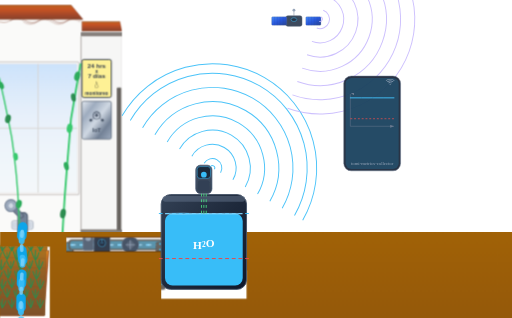
t = 0.00 s
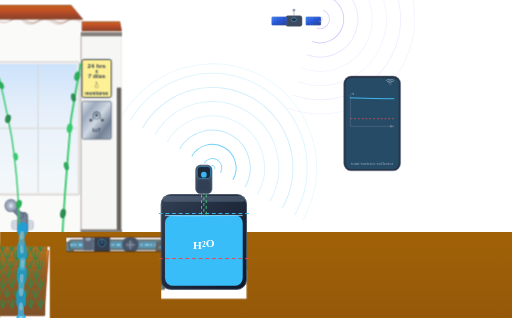
t = 1.67 s
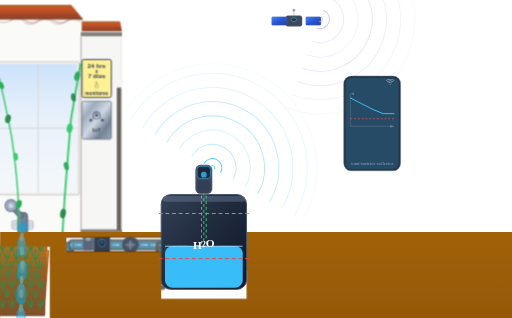
t = 3.33 s
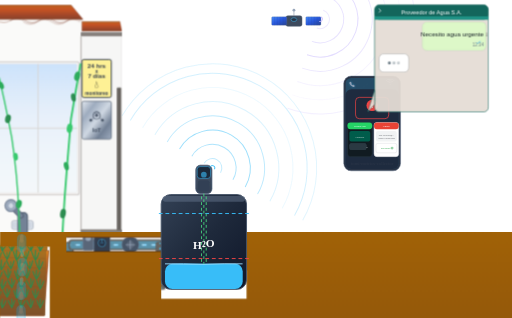
t = 5.00 s
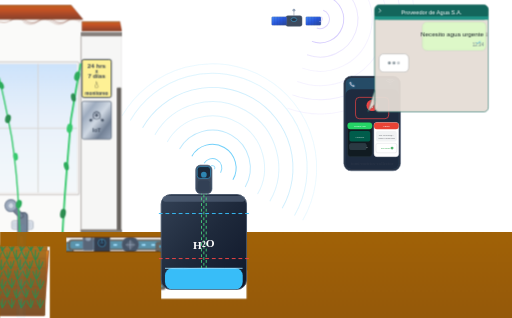
t = 6.67 s
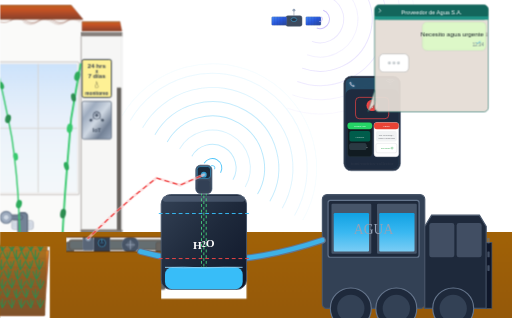
t = 8.33 s

The animated SVG that drew these frames (rendered in a browser with its animation timeline set to each time). Animation: 66 SMIL elements (animate=60,animateTransform=6), 8 CSS @keyframes rules; frames cover the first 8.33 s, repeats indefinitely.

<?xml version="1.0" encoding="UTF-8"?>
<svg xmlns="http://www.w3.org/2000/svg" xmlns:xlink="http://www.w3.org/1999/xlink" viewBox="-220 -110 1080 670" class="anim-zoom">
  <defs>
    <style type="text/css">
      @keyframes globoWhatsapp {
        0%, 20% { opacity: 0; }
        20%, 96% { opacity: 0.95; }
        96%, 100% { opacity: 0; }
      }
      .globo-whatsapp { animation: globoWhatsapp 24s steps(1, end) infinite; }
      @keyframes typingDots {
        0%, 20% { opacity: 0; }
        20%, 59% { opacity: 1; }
        59%, 100% { opacity: 0; }
      }
      .typing-dots { animation: typingDots 24s steps(1, end) infinite; }
      @keyframes dotPulse {
        0%, 33% { opacity: 0.4; }
        16%, 50% { opacity: 1; }
        66%, 100% { opacity: 0.4; }
      }
      .typing-dot1 { animation: dotPulse 1.2s ease-in-out infinite; }
      .typing-dot2 { animation: dotPulse 1.2s ease-in-out infinite 0.15s; }
      .typing-dot3 { animation: dotPulse 1.2s ease-in-out infinite 0.3s; }
      @keyframes replyWhatsapp {
        0%, 59% { opacity: 0; }
        59%, 96% { opacity: 1; }
        96%, 100% { opacity: 0; }
      }
      .reply-whatsapp { animation: replyWhatsapp 24s steps(1, end) infinite; }
      /* Cliente escribiendo: 1.5s = 6.25% del ciclo 24s → 59% a 65% */
      @keyframes clientTypingDots {
        0%, 59% { opacity: 0; }
        59%, 65% { opacity: 1; }
        65%, 100% { opacity: 0; }
      }
      .client-typing-dots { animation: clientTypingDots 24s steps(1, end) infinite; }
      @keyframes clientReplyWhatsapp {
        0%, 65% { opacity: 0; }
        65%, 96% { opacity: 1; }
        96%, 100% { opacity: 0; }
      }
      .client-reply-whatsapp { animation: clientReplyWhatsapp 24s steps(1, end) infinite; }
      @keyframes rayoSenal {
        0%, 82% { opacity: 0; }
        82%, 95% { opacity: 0.9; }
        95%, 100% { opacity: 0; }
      }
      .rayo-senal { animation: rayoSenal 24s steps(1) infinite; }
      @keyframes rayoSenalRojo {
        0%, 29% { opacity: 0; }
        29%, 50.5% { opacity: 0.9; }
        50.5%, 100% { opacity: 0; }
      }
      .rayo-senal-rojo { animation: rayoSenalRojo 24s steps(1) infinite; }
    </style>
    <linearGradient id="waterGrad" x1="0" y1="0" x2="0" y2="1" gradientUnits="objectBoundingBox">
      <stop offset="0%" style="stop-color:#0ea5e9"/>
      <stop offset="50%" style="stop-color:#38bdf8"/>
      <stop offset="100%" style="stop-color:#7dd3fc"/>
    </linearGradient>
    <linearGradient id="waterLow" x1="0%" y1="100%" x2="0%" y2="0%">
      <stop offset="0%" style="stop-color:#dc2626"/>
      <stop offset="100%" style="stop-color:#f87171"/>
    </linearGradient>
    <linearGradient id="tankGrad" x1="0%" y1="0%" x2="100%" y2="100%">
      <stop offset="0%" style="stop-color:#334155"/>
      <stop offset="50%" style="stop-color:#1e293b"/>
      <stop offset="100%" style="stop-color:#0f172a"/>
    </linearGradient>
    <linearGradient id="sensorGrad" x1="0%" y1="0%" x2="0%" y2="100%">
      <stop offset="0%" style="stop-color:#475569"/>
      <stop offset="100%" style="stop-color:#334155"/>
    </linearGradient>
    <linearGradient id="metalGrad" x1="0%" y1="0%" x2="100%" y2="100%">
      <stop offset="0%" style="stop-color:#e2e8f0"/>
      <stop offset="25%" style="stop-color:#94a3b8"/>
      <stop offset="50%" style="stop-color:#cbd5e1"/>
      <stop offset="75%" style="stop-color:#64748b"/>
      <stop offset="100%" style="stop-color:#94a3b8"/>
    </linearGradient>
    <filter id="glow">
      <feGaussianBlur stdDeviation="2" result="blur"/>
      <feMerge>
        <feMergeNode in="blur"/>
        <feMergeNode in="SourceGraphic"/>
      </feMerge>
    </filter>
    <linearGradient id="solarPanel" x1="0%" y1="0%" x2="100%" y2="100%">
      <stop offset="0%" style="stop-color:#3b82f6"/>
      <stop offset="50%" style="stop-color:#1d4ed8"/>
      <stop offset="100%" style="stop-color:#1e3a8a"/>
    </linearGradient>
    <clipPath id="waterClip">
      <rect x="128" y="300" width="164" height="200" rx="16"/>
    </clipPath>
    <filter id="sensorGlow">
      <feGaussianBlur stdDeviation="1" result="blur"/>
      <feMerge>
        <feMergeNode in="blur"/>
        <feMergeNode in="SourceGraphic"/>
      </feMerge>
    </filter>
    <filter id="callGlow" x="-80%" y="-80%" width="260%" height="260%">
      <feGaussianBlur in="SourceGraphic" stdDeviation="3" result="blur"/>
      <feFlood flood-color="#38bdf8" flood-opacity="0.5" result="color"/>
      <feComposite in="color" in2="blur" operator="in" result="glow"/>
      <feMerge>
        <feMergeNode in="glow"/>
        <feMergeNode in="SourceGraphic"/>
      </feMerge>
    </filter>
    <marker id="arrowX" markerWidth="8" markerHeight="6" refX="8" refY="3" orient="auto">
      <polygon points="0 0, 8 3, 0 6" fill="#64748b"/>
    </marker>
    <marker id="arrowY" markerWidth="6" markerHeight="8" refX="3" refY="0" orient="auto">
      <polygon points="0 8, 6 0, 6 8" fill="#64748b"/>
    </marker>
    <symbol id="whatsappIcon" viewBox="0 0 24 24">
      <path fill="#25D366" d="M17.472 14.382c-.297-.149-1.758-.867-2.03-.967-.273-.099-.471-.148-.67.15-.197.297-.767.966-.94 1.164-.173.199-.347.223-.644.075-.297-.15-1.255-.463-2.39-1.475-.883-.788-1.48-1.761-1.653-2.059-.173-.297-.018-.458.13-.606.134-.133.298-.347.446-.52.149-.174.198-.298.298-.497.099-.198.05-.371-.025-.52-.075-.149-.669-1.612-.916-2.207-.242-.579-.487-.5-.669-.51-.173-.008-.371-.01-.57-.01-.198 0-.52.074-.792.372-.272.297-1.04 1.016-1.04 2.479 0 1.462 1.065 2.875 1.213 3.074.149.198 2.096 3.2 5.077 4.487.709.306 1.262.489 1.694.625.712.227 1.36.195 1.871.118.571-.085 1.758-.719 2.006-1.413.248-.694.248-1.289.173-1.413-.074-.124-.272-.198-.57-.347m-5.421 7.403h-.004a9.87 9.87 0 01-5.031-1.378l-.361-.214-3.741.982.998-3.648-.235-.374a9.86 9.86 0 01-1.51-5.26c.001-5.45 4.436-9.884 9.888-9.884 2.64 0 5.122 1.03 6.988 2.898a9.825 9.825 0 012.893 6.994c-.003 5.45-4.437 9.884-9.885 9.884m8.413-18.297A11.815 11.815 0 0012.05 0C5.495 0 .16 5.335.157 11.892c0 2.096.547 4.142 1.588 5.945L.057 24l6.305-1.654a11.882 11.882 0 005.683 1.448h.005c6.554 0 11.89-5.335 11.893-11.893a11.821 11.821 0 00-3.48-8.413z"/>
    </symbol>
    <clipPath id="pipeClip">
      <rect x="-72" y="397" width="192" height="16" rx="4"/>
    </clipPath>
    <!-- Hojas de brote de maíz (estrechas, lanceoladas - gramínea) -->
    <path id="maizHoja1" d="M0 0 Q1 -8 0 -16" fill="none" stroke="#15803d" stroke-width="2" stroke-linecap="round"/>
    <path id="maizHoja2" d="M0 0 Q-1.5 -6 0 -14" fill="none" stroke="#15803d" stroke-width="1.8" stroke-linecap="round"/>
    <path id="maizHoja3" d="M0 0 Q1.2 -7 0 -15" fill="none" stroke="#15803d" stroke-width="1.8" stroke-linecap="round"/>
    <linearGradient id="windowGlass" x1="0%" y1="0%" x2="0%" y2="100%" gradientUnits="objectBoundingBox">
      <stop offset="0%" style="stop-color:#93c5fd;stop-opacity:0.5"/>
      <stop offset="40%" style="stop-color:#bfdbfe;stop-opacity:0.35"/>
      <stop offset="100%" style="stop-color:#e0f2fe;stop-opacity:0.25"/>
    </linearGradient>
    <linearGradient id="earthGrad" x1="0%" y1="0%" x2="0%" y2="100%" gradientUnits="objectBoundingBox">
      <stop offset="0%" style="stop-color:#a16207"/>
      <stop offset="50%" style="stop-color:#854d0e"/>
      <stop offset="100%" style="stop-color:#713f12"/>
    </linearGradient>
    <!-- Tejas terracota - gradiente y patron -->
    <linearGradient id="tileGrad" x1="0%" y1="0%" x2="0%" y2="100%">
      <stop offset="0%" style="stop-color:#b45309"/>
      <stop offset="30%" style="stop-color:#c2410c"/>
      <stop offset="70%" style="stop-color:#9a3412"/>
      <stop offset="100%" style="stop-color:#7c2d12"/>
    </linearGradient>
    <linearGradient id="planterGrad" x1="0%" y1="0%" x2="0%" y2="100%">
      <stop offset="0%" style="stop-color:#d97706"/>
      <stop offset="20%" style="stop-color:#b45309"/>
      <stop offset="50%" style="stop-color:#92400e"/>
      <stop offset="100%" style="stop-color:#78350f"/>
    </linearGradient>
    <linearGradient id="soilGrad" x1="0%" y1="0%" x2="0%" y2="100%">
      <stop offset="0%" style="stop-color:#a16207"/>
      <stop offset="40%" style="stop-color:#854d0e"/>
      <stop offset="100%" style="stop-color:#713f12"/>
    </linearGradient>
  </defs>
  <!-- Casa con tuberia, medidor y bomba hacia el estanque -->
  <g opacity="0.9">
    <!-- Casa: parte derecha vista, volteada para mostrar lateral izquierdo -->
    <g transform="translate(80, 0) translate(-217.5, 0) scale(-1, 1) translate(217.5, 0)">
      <!-- Pared mediterranea (estuco blanco) -->
      <rect x="-310" y="-70" width="185" height="520" rx="2" fill="#fafaf9" stroke="#e7e5e4" stroke-width="1"/>
      <!-- Techo (tejas terracota - gradiente y lineas de tejas) -->
      <path d="M -310 -70 L -285 -100 L -125 -100 L -125 -70 Z" fill="url(#tileGrad)" stroke="#7c2d12" stroke-width="1"/>
      <path d="M -308 -68 Q -293 -78 -278 -68 Q -263 -58 -248 -68 Q -233 -78 -218 -68 Q -203 -58 -188 -68 Q -173 -78 -158 -68 Q -143 -58 -128 -68" fill="none" stroke="#7c2d12" stroke-width="1.2" opacity="0.6"/>
      <path d="M -306 -66 Q -291 -76 -276 -66 Q -261 -56 -246 -66 Q -231 -76 -216 -66 Q -201 -56 -186 -66 Q -171 -76 -156 -66" fill="none" stroke="#5c1d0c" stroke-width="1" opacity="0.5"/>
      <path d="M -304 -64 Q -289 -74 -274 -64 Q -259 -54 -244 -64 Q -229 -74 -214 -64 Q -199 -54 -184 -64" fill="none" stroke="#7c2d12" stroke-width="1" opacity="0.4"/>
      <!-- Porche vista lateral (mas ancho, hasta nivel tierra y=380) -->
      <path d="M -392 -45 L -388 -65 L -308 -65 L -308 -45 Z" fill="url(#tileGrad)" stroke="#7c2d12" stroke-width="0.8"/>
      <rect x="-392" y="-42" width="86" height="8" fill="#78716c" stroke="#57534e"/>
      <rect x="-392" y="-34" width="86" height="414" fill="#f5f5f4" stroke="#d6d3d1" stroke-width="0.8"/>
      <line x1="-306" y1="-34" x2="-306" y2="380" stroke="#a8a29e" stroke-width="2"/>
      <rect x="-390" y="75" width="8" height="301" fill="#57534e" stroke="#44403c"/>
      <rect x="-392" y="374" width="86" height="6" rx="1" fill="#78716c" stroke="#57534e"/>
      <!-- Ventana mediterranea (marco blanco, subida, aspecto real) -->
      <rect x="-302" y="20" width="177" height="280" rx="4" fill="#fafaf9" stroke="#d6d3d1" stroke-width="3"/>
      <rect x="-298" y="24" width="169" height="272" rx="2" fill="url(#windowGlass)" stroke="#e7e5e4" stroke-width="1"/>
      <line x1="-215.5" y1="24" x2="-215.5" y2="296" stroke="#d6d3d1" stroke-width="2"/>
      <line x1="-298" y1="160" x2="-129" y2="160" stroke="#d6d3d1" stroke-width="2"/>
      <rect x="-302" y="20" width="177" height="280" rx="4" fill="none" stroke="#a8a29e" stroke-width="0.5" opacity="0.5"/>
      <!-- Lavamanos (interior, visible por ventana) -->
      <rect x="-205" y="355" width="45" height="18" rx="4" fill="#e2e8f0" stroke="#64748b"/>
      <rect x="-203" y="358" width="41" height="12" rx="2" fill="#94a3b8" fill-opacity="0.3"/>
      <!-- Llave de agua (grande, con manija visible) -->
      <g transform="translate(-183, 338) scale(2.5)">
        <!-- Cuerpo del grifo -->
        <rect x="-4" y="0" width="8" height="24" rx="3" fill="#64748b" stroke="#475569" stroke-width="1"/>
        <rect x="-3" y="18" width="6" height="12" rx="2" fill="#94a3b8"/>
        <!-- Pico/boquilla -->
        <rect x="-2.5" y="28" width="5" height="6" rx="1" fill="#94a3b8" stroke="#64748b"/>
        <!-- Manija para abrir/cerrar (gira visiblemente al cerrar cuando baja nivel) -->
        <g transform="translate(8, 4)">
          <animateTransform attributeName="transform" type="rotate" values="-45 0 4;-45 0 4;0 0 4;0 0 4;-45 0 4;-45 0 4" keyTimes="0;0.28;0.30;0.88;0.93;1" dur="24s" repeatCount="indefinite"/>
          <!-- Brazo de la manija -->
          <rect x="0" y="2" width="14" height="4" rx="2" fill="#64748b" stroke="#475569" stroke-width="0.8"/>
          <!-- Volante/rueda de la manija -->
          <circle cx="14" cy="4" r="5" fill="#94a3b8" stroke="#64748b" stroke-width="1"/>
          <circle cx="14" cy="4" r="2" fill="#cbd5e1"/>
        </g>
      </g>
      <!-- Enredaderas en la pared (llegan hasta las plantas de la jardinera) -->
      <path d="M -305 25 Q -295 80 -285 140 Q -278 220 -272 300 Q -268 360 -265 418 Q -263 435 -260 448" fill="none" stroke="#22c55e" stroke-width="4" stroke-linecap="round"/>
      <ellipse cx="-298" cy="50" rx="6" ry="10" fill="#16a34a" transform="rotate(-15 -298 50)"/>
      <ellipse cx="-290" cy="95" rx="5" ry="9" fill="#15803d" transform="rotate(10 -290 95)"/>
      <ellipse cx="-282" cy="160" rx="6" ry="10" fill="#22c55e" transform="rotate(-8 -282 160)"/>
      <ellipse cx="-275" cy="240" rx="5" ry="9" fill="#16a34a" transform="rotate(15 -275 240)"/>
      <ellipse cx="-268" cy="340" rx="6" ry="10" fill="#15803d" transform="rotate(-10 -268 340)"/>
      <ellipse cx="-262" cy="415" rx="6" ry="10" fill="#22c55e" transform="rotate(-5 -262 415)"/>
      <ellipse cx="-258" cy="438" rx="5" ry="8" fill="#16a34a" transform="rotate(12 -258 438)"/>
      <path d="M -128 30 Q -145 100 -160 180 Q -172 260 -175 340 Q -177 380 -178 418 Q -179 435 -180 448" fill="none" stroke="#22c55e" stroke-width="3" stroke-linecap="round"/>
      <ellipse cx="-138" cy="70" rx="5" ry="8" fill="#16a34a" transform="rotate(20 -138 70)"/>
      <ellipse cx="-152" cy="140" rx="6" ry="9" fill="#15803d" transform="rotate(-12 -152 140)"/>
      <ellipse cx="-168" cy="220" rx="5" ry="8" fill="#22c55e" transform="rotate(8 -168 220)"/>
      <ellipse cx="-175" cy="320" rx="6" ry="9" fill="#16a34a" transform="rotate(-15 -175 320)"/>
      <ellipse cx="-178" cy="415" rx="5" ry="8" fill="#15803d" transform="rotate(8 -178 415)"/>
      <ellipse cx="-182" cy="438" rx="6" ry="9" fill="#22c55e" transform="rotate(-10 -182 438)"/>
      <!-- Huerto: plantación de maíz con tierra arada y brotes -->
      <!-- Marco/cantero (borde de madera o terracota) -->
      <path d="M-238 418 L-118 418 L-128 555 L-228 555 Z" fill="url(#planterGrad)" stroke="#92400e" stroke-width="1.5"/>
      <rect x="-235" y="408" width="120" height="10" rx="2" fill="#a16207" stroke="#713f12" stroke-width="0.5"/>
      <!-- Tierra arada: surcos paralelos (furrows) -->
      <path d="M-232 418 L-120 418 L-122 555 L-230 555 Z" fill="url(#soilGrad)" stroke="#713f12" stroke-width="0.5"/>
      <!-- Surcos/crestas de la tierra arada (líneas horizontales que simulan el arado) -->
      <line x1="-230" y1="435" x2="-122" y2="432" stroke="#854d0e" stroke-width="1.5" opacity="0.7"/>
      <line x1="-230" y1="455" x2="-122" y2="452" stroke="#713f12" stroke-width="1" opacity="0.5"/>
      <line x1="-230" y1="475" x2="-122" y2="472" stroke="#854d0e" stroke-width="1.5" opacity="0.7"/>
      <line x1="-230" y1="495" x2="-122" y2="492" stroke="#713f12" stroke-width="1" opacity="0.5"/>
      <line x1="-230" y1="515" x2="-122" y2="512" stroke="#854d0e" stroke-width="1.5" opacity="0.7"/>
      <line x1="-230" y1="535" x2="-122" y2="532" stroke="#713f12" stroke-width="1" opacity="0.5"/>
      <!-- Brotes de maíz (hojas estrechas tipo gramínea, etapa V1-V2) -->
      <!-- Fila 1 -->
      <g stroke="#166534" transform="translate(-220, 418)"><use xlink:href="#maizHoja1" transform="scale(1.4)"/><use xlink:href="#maizHoja2" transform="rotate(-25) scale(1.4)"/><use xlink:href="#maizHoja3" transform="rotate(25) scale(1.4)"/></g>
      <g stroke="#15803d" transform="translate(-200, 418)"><use xlink:href="#maizHoja1" transform="scale(-1.4,1.4)"/><use xlink:href="#maizHoja2" transform="rotate(-20) scale(1.4)"/><use xlink:href="#maizHoja3" transform="rotate(30) scale(1.4)"/></g>
      <g stroke="#16a34a" transform="translate(-180, 418)"><use xlink:href="#maizHoja1" transform="scale(1.4)"/><use xlink:href="#maizHoja2" transform="rotate(-30) scale(1.4)"/><use xlink:href="#maizHoja3" transform="rotate(20) scale(1.4)"/></g>
      <g stroke="#166534" transform="translate(-160, 418)"><use xlink:href="#maizHoja1" transform="scale(-1.4,1.4)"/><use xlink:href="#maizHoja2" transform="rotate(-22) scale(1.4)"/><use xlink:href="#maizHoja3" transform="rotate(28) scale(1.4)"/></g>
      <g stroke="#15803d" transform="translate(-140, 418)"><use xlink:href="#maizHoja1" transform="scale(1.4)"/><use xlink:href="#maizHoja2" transform="rotate(-28) scale(1.4)"/><use xlink:href="#maizHoja3" transform="rotate(22) scale(1.4)"/></g>
      <!-- Fila 2 -->
      <g stroke="#15803d" transform="translate(-210, 438)"><use xlink:href="#maizHoja1" transform="scale(1.26)"/><use xlink:href="#maizHoja2" transform="rotate(-25) scale(1.26)"/><use xlink:href="#maizHoja3" transform="rotate(25) scale(1.26)"/></g>
      <g stroke="#16a34a" transform="translate(-190, 436)"><use xlink:href="#maizHoja1" transform="scale(-0.9,0.9)"/><use xlink:href="#maizHoja2" transform="rotate(-20) scale(1.26)"/><use xlink:href="#maizHoja3" transform="rotate(30) scale(1.26)"/></g>
      <g stroke="#166534" transform="translate(-170, 438)"><use xlink:href="#maizHoja1" transform="scale(1.26)"/><use xlink:href="#maizHoja2" transform="rotate(-30) scale(1.26)"/><use xlink:href="#maizHoja3" transform="rotate(20) scale(1.26)"/></g>
      <g stroke="#15803d" transform="translate(-150, 436)"><use xlink:href="#maizHoja1" transform="scale(-0.9,0.9)"/><use xlink:href="#maizHoja2" transform="rotate(-22) scale(1.26)"/><use xlink:href="#maizHoja3" transform="rotate(28) scale(1.26)"/></g>
      <g stroke="#16a34a" transform="translate(-130, 438)"><use xlink:href="#maizHoja1" transform="scale(1.26)"/><use xlink:href="#maizHoja2" transform="rotate(-28) scale(1.26)"/><use xlink:href="#maizHoja3" transform="rotate(22) scale(1.26)"/></g>
      <!-- Fila 3 -->
      <g stroke="#16a34a" transform="translate(-218, 458)"><use xlink:href="#maizHoja1" transform="scale(1.26)"/><use xlink:href="#maizHoja2" transform="rotate(-25) scale(1.26)"/><use xlink:href="#maizHoja3" transform="rotate(25) scale(1.26)"/></g>
      <g stroke="#166534" transform="translate(-198, 456)"><use xlink:href="#maizHoja1" transform="scale(-0.9,0.9)"/><use xlink:href="#maizHoja2" transform="rotate(-20) scale(1.26)"/><use xlink:href="#maizHoja3" transform="rotate(30) scale(1.26)"/></g>
      <g stroke="#15803d" transform="translate(-178, 458)"><use xlink:href="#maizHoja1" transform="scale(1.26)"/><use xlink:href="#maizHoja2" transform="rotate(-30) scale(1.26)"/><use xlink:href="#maizHoja3" transform="rotate(20) scale(1.26)"/></g>
      <g stroke="#16a34a" transform="translate(-158, 456)"><use xlink:href="#maizHoja1" transform="scale(-0.9,0.9)"/><use xlink:href="#maizHoja2" transform="rotate(-22) scale(1.26)"/><use xlink:href="#maizHoja3" transform="rotate(28) scale(1.26)"/></g>
      <g stroke="#166534" transform="translate(-138, 458)"><use xlink:href="#maizHoja1" transform="scale(1.26)"/><use xlink:href="#maizHoja2" transform="rotate(-28) scale(1.26)"/><use xlink:href="#maizHoja3" transform="rotate(22) scale(1.26)"/></g>
      <!-- Fila 4 -->
      <g stroke="#166534" transform="translate(-212, 478)"><use xlink:href="#maizHoja1" transform="scale(1.19)"/><use xlink:href="#maizHoja2" transform="rotate(-25) scale(1.19)"/><use xlink:href="#maizHoja3" transform="rotate(25) scale(1.19)"/></g>
      <g stroke="#15803d" transform="translate(-192, 476)"><use xlink:href="#maizHoja1" transform="scale(-1.19,1.19)"/><use xlink:href="#maizHoja2" transform="rotate(-20) scale(1.19)"/><use xlink:href="#maizHoja3" transform="rotate(30) scale(1.19)"/></g>
      <g stroke="#16a34a" transform="translate(-172, 478)"><use xlink:href="#maizHoja1" transform="scale(1.19)"/><use xlink:href="#maizHoja2" transform="rotate(-30) scale(1.19)"/><use xlink:href="#maizHoja3" transform="rotate(20) scale(1.19)"/></g>
      <g stroke="#166534" transform="translate(-152, 476)"><use xlink:href="#maizHoja1" transform="scale(-1.19,1.19)"/><use xlink:href="#maizHoja2" transform="rotate(-22) scale(1.19)"/><use xlink:href="#maizHoja3" transform="rotate(28) scale(1.19)"/></g>
      <g stroke="#15803d" transform="translate(-132, 478)"><use xlink:href="#maizHoja1" transform="scale(1.19)"/><use xlink:href="#maizHoja2" transform="rotate(-28) scale(1.19)"/><use xlink:href="#maizHoja3" transform="rotate(22) scale(1.19)"/></g>
      <!-- Fila 5 -->
      <g stroke="#15803d" transform="translate(-220, 498)"><use xlink:href="#maizHoja1" transform="scale(1.19)"/><use xlink:href="#maizHoja2" transform="rotate(-25) scale(1.19)"/><use xlink:href="#maizHoja3" transform="rotate(25) scale(1.19)"/></g>
      <g stroke="#16a34a" transform="translate(-200, 496)"><use xlink:href="#maizHoja1" transform="scale(-1.19,1.19)"/><use xlink:href="#maizHoja2" transform="rotate(-20) scale(1.19)"/><use xlink:href="#maizHoja3" transform="rotate(30) scale(1.19)"/></g>
      <g stroke="#166534" transform="translate(-180, 498)"><use xlink:href="#maizHoja1" transform="scale(1.19)"/><use xlink:href="#maizHoja2" transform="rotate(-30) scale(1.19)"/><use xlink:href="#maizHoja3" transform="rotate(20) scale(1.19)"/></g>
      <g stroke="#15803d" transform="translate(-160, 496)"><use xlink:href="#maizHoja1" transform="scale(-1.19,1.19)"/><use xlink:href="#maizHoja2" transform="rotate(-22) scale(1.19)"/><use xlink:href="#maizHoja3" transform="rotate(28) scale(1.19)"/></g>
      <g stroke="#16a34a" transform="translate(-140, 498)"><use xlink:href="#maizHoja1" transform="scale(1.19)"/><use xlink:href="#maizHoja2" transform="rotate(-28) scale(1.19)"/><use xlink:href="#maizHoja3" transform="rotate(22) scale(1.19)"/></g>
      <!-- Fila 6 -->
      <g stroke="#16a34a" transform="translate(-210, 518)"><use xlink:href="#maizHoja1" transform="scale(1.12)"/><use xlink:href="#maizHoja2" transform="rotate(-25) scale(1.12)"/><use xlink:href="#maizHoja3" transform="rotate(25) scale(1.12)"/></g>
      <g stroke="#166534" transform="translate(-190, 516)"><use xlink:href="#maizHoja1" transform="scale(-1.12,1.12)"/><use xlink:href="#maizHoja2" transform="rotate(-20) scale(1.12)"/><use xlink:href="#maizHoja3" transform="rotate(30) scale(1.12)"/></g>
      <g stroke="#15803d" transform="translate(-170, 518)"><use xlink:href="#maizHoja1" transform="scale(1.12)"/><use xlink:href="#maizHoja2" transform="rotate(-30) scale(1.12)"/><use xlink:href="#maizHoja3" transform="rotate(20) scale(1.12)"/></g>
      <g stroke="#16a34a" transform="translate(-150, 516)"><use xlink:href="#maizHoja1" transform="scale(-1.12,1.12)"/><use xlink:href="#maizHoja2" transform="rotate(-22) scale(1.12)"/><use xlink:href="#maizHoja3" transform="rotate(28) scale(1.12)"/></g>
      <g stroke="#166534" transform="translate(-130, 518)"><use xlink:href="#maizHoja1" transform="scale(1.12)"/><use xlink:href="#maizHoja2" transform="rotate(-28) scale(1.12)"/><use xlink:href="#maizHoja3" transform="rotate(22) scale(1.12)"/></g>
      <!-- Fila 7 (primera línea desde abajo) -->
      <g stroke="#16a34a" transform="translate(-220, 538)"><use xlink:href="#maizHoja1" transform="scale(1.12)"/><use xlink:href="#maizHoja2" transform="rotate(-25) scale(1.12)"/><use xlink:href="#maizHoja3" transform="rotate(25) scale(1.12)"/></g>
      <g stroke="#166534" transform="translate(-200, 538)"><use xlink:href="#maizHoja1" transform="scale(-1.12,1.12)"/><use xlink:href="#maizHoja2" transform="rotate(-20) scale(1.12)"/><use xlink:href="#maizHoja3" transform="rotate(30) scale(1.12)"/></g>
      <g stroke="#15803d" transform="translate(-180, 538)"><use xlink:href="#maizHoja1" transform="scale(1.12)"/><use xlink:href="#maizHoja2" transform="rotate(-30) scale(1.12)"/><use xlink:href="#maizHoja3" transform="rotate(20) scale(1.12)"/></g>
      <g stroke="#16a34a" transform="translate(-160, 538)"><use xlink:href="#maizHoja1" transform="scale(-1.12,1.12)"/><use xlink:href="#maizHoja2" transform="rotate(-22) scale(1.12)"/><use xlink:href="#maizHoja3" transform="rotate(28) scale(1.12)"/></g>
      <g stroke="#166534" transform="translate(-140, 538)"><use xlink:href="#maizHoja1" transform="scale(1.12)"/><use xlink:href="#maizHoja2" transform="rotate(-28) scale(1.12)"/><use xlink:href="#maizHoja3" transform="rotate(22) scale(1.12)"/></g>
      <!-- Letrero seguridad (estilo Prosegur/vigilancia) - scale(-1,1) corrige espejo de la casa -->
      <g transform="translate(-308, 15) scale(-1, 1)" font-family="sans-serif">
        <!-- Placa rectangular estilo alarma -->
        <rect x="0" y="0" width="62" height="80" rx="4" fill="#fef08a" stroke="#1e293b" stroke-width="2"/>
        <!-- Texto 24 hrs x 7 dias (3 líneas) - sobre la gota -->
        <text x="31" y="18" text-anchor="middle" fill="#1e293b" font-weight="900" font-size="13">24 hrs</text>
        <text x="31" y="29" text-anchor="middle" fill="#1e293b" font-weight="800" font-size="11">x</text>
        <text x="31" y="40" text-anchor="middle" fill="#1e293b" font-weight="900" font-size="13">7 días</text>
        <!-- Emoji gota de agua al centro -->
        <text x="31" y="60" text-anchor="middle" font-size="22">&#x1F4A7;</text>
        <text x="31" y="74" text-anchor="middle" fill="#1e293b" font-weight="700" font-size="10">monitoreo</text>
        <!-- Segunda placa: metalizada con logo IoT (mismo porte que la amarilla: 62x80) -->
        <rect x="0" y="88" width="62" height="80" rx="4" fill="url(#metalGrad)" stroke="#475569" stroke-width="1.5"/>
        <g transform="translate(31, 118) scale(0.56)">
          <!-- Logo IoT: hub central + nodos conectados (Internet de las Cosas) -->
          <circle cx="0" cy="0" r="14" fill="none" stroke="#334155" stroke-width="2.5"/>
          <circle cx="0" cy="0" r="5" fill="#334155"/>
          <path d="M -10 -10 Q 0 -20 10 -10" fill="none" stroke="#334155" stroke-width="2"/>
          <path d="M -14 -2 Q 0 -14 14 -2" fill="none" stroke="#334155" stroke-width="1.8"/>
          <path d="M -16 6 Q 0 -8 16 6" fill="none" stroke="#334155" stroke-width="1.5"/>
          <line x1="10" y1="8" x2="22" y2="18" stroke="#334155" stroke-width="1.8"/>
          <line x1="-10" y1="8" x2="-22" y2="18" stroke="#334155" stroke-width="1.8"/>
          <circle cx="22" cy="18" r="5" fill="#334155"/>
          <circle cx="-22" cy="18" r="5" fill="#334155"/>
        </g>
      </g>
      <!-- IoT fuera del scale(-1,1): se posiciona con translate inverso para quedar en la placa -->
      <g transform="translate(-308, 15)" font-family="sans-serif">
        <text x="-31" y="152" text-anchor="middle" fill="#334155" font-weight="800" font-size="13">ToI</text>
      </g>
    </g>
    <!-- Conexion horizontal casa -> tuberia vertical (sale de la pared) -->
    <rect x="-87" y="430" width="52" height="20" rx="5" fill="#57534e" stroke="#44403c" stroke-width="1"/>
    <rect x="-86" y="432" width="49" height="16" rx="3" fill="#38bdf8" fill-opacity="0.5">
      <animate attributeName="opacity" values="1;1;0.2;0.2;1;1" keyTimes="0;0.29;0.30;0.88;0.93;1" dur="24s" repeatCount="indefinite"/>
    </rect>
    <!-- Tuberia vertical casa -> tuberia soterrada (desde cimentacion) -->
    <rect x="-87" y="435" width="22" height="22" rx="4" fill="#78716c" stroke="#57534e"/>
    <rect x="-83" y="400" width="18" height="52" rx="4" fill="#57534e" stroke="#44403c" stroke-width="1"/>
    <rect x="-81" y="402" width="14" height="48" rx="3" fill="#38bdf8" fill-opacity="0.4">
      <animate attributeName="opacity" values="1;1;0.2;0.2;1;1" keyTimes="0;0.29;0.30;0.88;0.93;1" dur="24s" repeatCount="indefinite"/>
    </rect>
    <!-- Tuberia horizontal soterrada (casa al estanque, diametro +10) -->
    <rect x="-75" y="395" width="198" height="22" rx="6" fill="#57534e" stroke="#44403c" stroke-width="1"/>
    <!-- Agua dentro de la tuberia soterrada (se corta cuando nivel rojo) -->
    <rect x="-72" y="398" width="192" height="16" rx="4" fill="#38bdf8" fill-opacity="0.7">
      <animate attributeName="opacity" values="0.7;0.7;0.15;0.15;0.7;0.7" keyTimes="0;0.29;0.30;0.88;0.93;1" dur="24s" repeatCount="indefinite"/>
    </rect>
    <!-- Flujo animado de agua (solo cuando nivel OK, no rojo) -->
    <g clip-path="url(#pipeClip)">
      <line x1="-72" y1="406" x2="120" y2="406" stroke="#7dd3fc" stroke-width="4" stroke-dasharray="8 12">
        <animate attributeName="stroke-dashoffset" from="0" to="20" dur="1.5s" repeatCount="indefinite"/>
        <animate attributeName="opacity" values="1;1;0;0;1;1" keyTimes="0;0.29;0.30;0.88;0.93;1" dur="24s" repeatCount="indefinite"/>
      </line>
      <line x1="-72" y1="406" x2="120" y2="406" stroke="#bae6fd" stroke-width="3" stroke-dasharray="6 14" opacity="0.7">
        <animate attributeName="stroke-dashoffset" from="14" to="0" dur="1.5s" repeatCount="indefinite"/>
        <animate attributeName="opacity" values="0.7;0.7;0;0;0.7;0.7" keyTimes="0;0.29;0.30;0.88;0.93;1" dur="24s" repeatCount="indefinite"/>
      </line>
    </g>
    <!-- Llave de paso (valvula con cruz que gira: cerrada=nivel rojo, abierta=agua pasa) -->
    <rect x="-45" y="382" width="22" height="36" rx="4" fill="#475569" stroke="#64748b" stroke-width="1"/>
    <g transform="translate(-34, 392)">
      <g>
        <animateTransform attributeName="transform" type="rotate" values="0 0 0;0 0 0;90 0 0;90 0 0;0 0 0;0 0 0" keyTimes="0;0.29;0.30;0.88;0.93;1" dur="24s" repeatCount="indefinite"/>
        <rect x="-4" y="-6" width="8" height="12" rx="2" fill="#94a3b8" stroke="#64748b"/>
        <rect x="-6" y="-4" width="12" height="8" rx="2" fill="#94a3b8" stroke="#64748b"/>
      </g>
    </g>
    <!-- Medidor (en zanja soterrada, +10) -->
    <rect x="-22" y="383" width="34" height="42" rx="5" fill="#1e293b" stroke="#64748b" stroke-width="1"/>
    <circle cx="-5" cy="402" r="8" fill="#0f172a" stroke="#38bdf8" stroke-width="1"/>
    <line x1="-5" y1="394" x2="-5" y2="400" stroke="#38bdf8" stroke-width="1"/>
    <line x1="-9" y1="402" x2="-1" y2="402" stroke="#38bdf8" stroke-width="1"/>
    <!-- Bomba (+10) -->
    <circle cx="55" cy="406" r="18" fill="#334155" stroke="#64748b" stroke-width="1"/>
    <circle cx="55" cy="406" r="8" fill="#475569"/>
    <path d="M 55 396 L 55 416 M 45 406 L 65 406" stroke="#94a3b8" stroke-width="1.5"/>
    <!-- Tuberia vertical al estanque (bajo tierra, diametro +10) -->
    <rect x="109" y="400" width="20" height="100" rx="4" fill="#57534e" stroke="#44403c" stroke-width="1"/>
    <!-- Flujo agua en tuberia vertical (se corta cuando nivel rojo) -->
    <line x1="119" y1="402" x2="119" y2="498" stroke="#38bdf8" stroke-width="6" stroke-dasharray="4 8">
      <animate attributeName="stroke-dashoffset" from="0" to="12" dur="1.2s" repeatCount="indefinite"/>
      <animate attributeName="opacity" values="1;1;0;0;1;1" keyTimes="0;0.29;0.30;0.88;0.93;1" dur="24s" repeatCount="indefinite"/>
    </line>
  </g>
  <!-- Tierra (linea mas abajo - mas cielo arriba, recorte jardinera y estanque) -->
  <path fill="url(#earthGrad)" fill-rule="evenodd" d="M-220 380H900V1230H-220ZM120 460H300V520H120ZM-80 390H125V420H-80ZM-245 410H-115V565H-245Z"/>
  <!-- Chorro de agua (sobre la tierra, bajado 10) -->
  <g transform="translate(80, 0) translate(-217.5, 0) scale(-1, 1) translate(217.5, 0)">
    <g transform="translate(-183, 338) scale(2.5)">
      <g>
        <animate attributeName="opacity" values="1;0;0;0;1;1" keyTimes="0;0.29;0.30;0.88;0.93;1" dur="24s" repeatCount="indefinite"/>
        <path d="M 0 12 Q 2 25 0 40 Q 3 80 0 120 Q -2 160 0 180" fill="none" stroke="#0ea5e9" stroke-width="8" stroke-linecap="round" stroke-dasharray="8 12">
          <animate attributeName="stroke-dashoffset" from="0" to="20" dur="0.4s" repeatCount="indefinite"/>
        </path>
        <path d="M 0 12 Q 2 25 0 40 Q 3 80 0 120 Q -2 160 0 180" fill="none" stroke="#38bdf8" stroke-width="5" stroke-linecap="round" stroke-dasharray="6 14" opacity="0.95">
          <animate attributeName="stroke-dashoffset" from="14" to="0" dur="0.4s" repeatCount="indefinite"/>
        </path>
        <path d="M 0 12 Q 2 25 0 40 Q 3 80 0 120 Q -2 160 0 180" fill="none" stroke="#7dd3fc" stroke-width="3" stroke-linecap="round" opacity="0.85" stroke-dasharray="4 8">
          <animate attributeName="stroke-dashoffset" from="8" to="0" dur="0.4s" repeatCount="indefinite"/>
        </path>
      </g>
    </g>
  </g>
  <!-- Bordes zanja tuberias (bajo tierra) -->
  <line x1="-80" y1="390" x2="125" y2="390" stroke="#713f12" stroke-width="2"/>
  <line x1="-80" y1="420" x2="125" y2="420" stroke="#422006" stroke-width="1.5"/>
  <!-- Camion repartidor: llega cuando nivel en rojo (29%), llena hasta 58%, se va a 59% -->
  <g>
    <animate attributeName="opacity" values="0;0;1;1;1;0;0" keyTimes="0;0.29;0.30;0.88;0.93;0.96;1" dur="24s" repeatCount="indefinite"/>
    <g transform="translate(460, 60)">
      <!-- Llega cuando alerta/agua en rojo (29%), retira manguera (59%), se va en 2s -->
      <animateTransform attributeName="transform" type="translate" additive="sum" values="210 0;210 0;0 0;0 0;0 0;210 0;210 0" keyTimes="0;0.29;0.30;0.88;0.93;0.96;1" keySplines="0.4 0 0.2 1; 0.4 0 0.2 1; 0.4 0 0.2 1; 0.4 0 0.2 1; 0.4 0 0.2 1; 0.4 0 0.2 1" calcMode="spline" dur="24s" repeatCount="indefinite"/>
      <g>
        <animateTransform attributeName="transform" type="translate" values="0 0;0 2;0 0" keyTimes="0;0.5;1" dur="1.2s" repeatCount="indefinite"/>
        <g transform="translate(0, 480) scale(2.4) translate(0, -480)">
          <!-- Parte posterior del camion (cisterna) -->
          <rect x="0" y="380" width="90" height="100" rx="4" fill="#334155" stroke="#475569" stroke-width="1"/>
          <rect x="5" y="385" width="80" height="50" rx="2" fill="#1e293b" stroke="#64748b"/>
          <rect x="8" y="388" width="35" height="44" rx="1" fill="#475569"/>
          <rect x="48" y="388" width="35" height="44" rx="1" fill="#475569"/>
          <!-- Agua en cisterna del camion: empieza a vaciarse al conectar (30%), visible a medida que llena el estanque -->
          <rect x="10" y="390" width="31" height="40" rx="1" fill="url(#waterGrad)" opacity="0.95">
            <animate attributeName="height" values="40;40;28;14;0;0;40" keyTimes="0;0.30;0.42;0.54;0.88;0.91;1" keySplines="0.4 0 0.2 1; 0.2 0 0.5 1; 0.2 0 0.5 1; 0.2 0 0.5 1; 0.4 0 0.2 1; 0.4 0 0.2 1" calcMode="spline" dur="24s" repeatCount="indefinite"/>
            <animate attributeName="y" values="390;390;402;416;430;430;390" keyTimes="0;0.30;0.42;0.54;0.88;0.91;1" keySplines="0.4 0 0.2 1; 0.2 0 0.5 1; 0.2 0 0.5 1; 0.2 0 0.5 1; 0.4 0 0.2 1; 0.4 0 0.2 1" calcMode="spline" dur="24s" repeatCount="indefinite"/>
          </rect>
          <rect x="50" y="390" width="31" height="40" rx="1" fill="url(#waterGrad)" opacity="0.95">
            <animate attributeName="height" values="40;40;28;14;0;0;40" keyTimes="0;0.30;0.42;0.54;0.88;0.91;1" keySplines="0.4 0 0.2 1; 0.2 0 0.5 1; 0.2 0 0.5 1; 0.2 0 0.5 1; 0.4 0 0.2 1; 0.4 0 0.2 1" calcMode="spline" dur="24s" repeatCount="indefinite"/>
            <animate attributeName="y" values="390;390;402;416;430;430;390" keyTimes="0;0.30;0.42;0.54;0.88;0.91;1" keySplines="0.4 0 0.2 1; 0.2 0 0.5 1; 0.2 0 0.5 1; 0.2 0 0.5 1; 0.4 0 0.2 1; 0.4 0 0.2 1" calcMode="spline" dur="24s" repeatCount="indefinite"/>
          </rect>
          <text x="45" y="415" font-size="12" fill="#94a3b8" text-anchor="middle">AGUA</text>
          <!-- Cabina delantera (estilo camion aljibe) -->
          <path d="M 90 480 L 90 408 L 96 398 L 138 398 L 144 408 L 144 480 Z" fill="#1e293b" stroke="#475569" stroke-width="1"/>
          <rect x="94" y="405" width="22" height="30" rx="2" fill="#64748b" fill-opacity="0.5"/>
          <rect x="118" y="405" width="22" height="30" rx="2" fill="#64748b" fill-opacity="0.5"/>
          <rect x="144" y="422" width="5" height="58" fill="#0f172a" stroke="#475569" stroke-width="0.6"/>
          <rect x="145" y="418" width="2" height="5" rx="0.5" fill="#64748b" fill-opacity="0.6"/>
          <rect x="145" y="430" width="2" height="5" rx="0.5" fill="#64748b" fill-opacity="0.6"/>
          <rect x="145" y="442" width="2" height="5" rx="0.5" fill="#64748b" fill-opacity="0.6"/>
          <!-- Ruedas traseras (cisterna) -->
          <circle cx="25" cy="480" r="18" fill="#1e293b" stroke="#64748b"/>
          <circle cx="25" cy="480" r="12" fill="#334155"/>
          <circle cx="65" cy="480" r="18" fill="#1e293b" stroke="#64748b"/>
          <circle cx="65" cy="480" r="12" fill="#334155"/>
          <!-- Rueda delantera (cabina) -->
          <circle cx="115" cy="480" r="18" fill="#1e293b" stroke="#64748b"/>
          <circle cx="115" cy="480" r="12" fill="#334155"/>
          <!-- Manguera: se extiende en movimiento desde camion al estanque -->
          <g>
            <animate attributeName="opacity" values="0;0;1;1;1;0" keyTimes="0;0.29;0.30;0.88;0.93;1" dur="24s" repeatCount="indefinite"/>
            <path d="M 0 420 Q -90 450 -160 430" fill="none" stroke="#64748b" stroke-width="6" stroke-linecap="round" pathLength="200" stroke-dasharray="200 200">
            <animate attributeName="stroke-dashoffset" values="200;200;0;0;200;200" keyTimes="0;0.29;0.30;0.88;0.93;1" dur="24s" repeatCount="indefinite"/>
          </path>
            <path d="M 0 420 Q -90 450 -160 430" fill="none" stroke="#38bdf8" stroke-width="4" stroke-linecap="round" pathLength="200" stroke-dasharray="200 200" opacity="0.85">
            <animate attributeName="stroke-dashoffset" values="200;200;0;0;200;200" keyTimes="0;0.29;0.30;0.88;0.93;1" dur="24s" repeatCount="indefinite"/>
          </path>
          </g>
        </g>
      </g>
    </g>
  </g>
  <!-- Estanque soterrado (solo 20% visible) -->
  <rect x="120" y="300" width="180" height="200" rx="20" fill="url(#tankGrad)" stroke="#475569" stroke-width="2"/>
  <rect x="123" y="303" width="174" height="12" rx="6" fill="#64748b" fill-opacity="0.5"/>
  <!-- Linea de nivel maximo (segmentada como la roja) -->
  <line x1="115" y1="340" x2="305" y2="340" stroke="#38bdf8" stroke-width="2" stroke-dasharray="8 6"/>
  <!-- Agua animada: baja (0-29%), camion llena (30-58%), lleno->camion se va (59%), vacia cuando se va (59-100%) -->
  <rect id="water" x="128" y="340" width="164" height="152" rx="16" fill="#38bdf8">
    <animate attributeName="height" values="152;152;45;45;152;152;152" keyTimes="0;0.042;0.29;0.30;0.88;0.93;1" keySplines="0.4 0 0.2 1; 0.4 0 0.2 1; 0.4 0 0.2 1; 0.4 0 0.2 1; 0.4 0 0.2 1; 0.2 0 0.5 1" calcMode="spline" dur="24s" repeatCount="indefinite"/>
    <animate attributeName="y" values="340;340;455;455;340;340;340" keyTimes="0;0.042;0.29;0.30;0.88;0.93;1" keySplines="0.4 0 0.2 1; 0.4 0 0.2 1; 0.4 0 0.2 1; 0.4 0 0.2 1; 0.4 0 0.2 1; 0.2 0 0.5 1" calcMode="spline" dur="24s" repeatCount="indefinite"/>
  </rect>
  <!-- Linea de nivel critico -->
  <line x1="115" y1="435" x2="305" y2="435" stroke="#ef4444" stroke-width="2" stroke-dasharray="8 6"/>
  <!-- Ondulacion superficie del agua (sigue el nivel) -->
  <g clip-path="url(#waterClip)">
    <animateTransform attributeName="transform" type="translate" values="0 0;0 0;0 115;0 115;0 0;0 0;0 0" keyTimes="0;0.042;0.29;0.30;0.88;0.93;1" keySplines="0.4 0 0.2 1; 0.4 0 0.2 1; 0.4 0 0.2 1; 0.4 0 0.2 1; 0.4 0 0.2 1; 0.2 0 0.5 1" calcMode="spline" dur="24s" repeatCount="indefinite"/>
    <path d="M128 340 Q165 338 210 341 Q255 339 292 340" fill="none" stroke="#7dd3fc" stroke-width="2" stroke-opacity="0.7">
      <animate attributeName="d" values="M128 340 Q165 338 210 341 Q255 339 292 340;M128 341 Q165 339 210 342 Q255 340 292 341;M128 340 Q165 342 210 339 Q255 341 292 340" dur="2.5s" repeatCount="indefinite"/>
    </path>
    <path d="M128 341 Q165 343 210 340 Q255 342 292 341" fill="none" stroke="#bae6fd" stroke-width="1.5" stroke-opacity="0.6">
      <animate attributeName="d" values="M128 341 Q165 343 210 340 Q255 342 292 341;M128 340 Q165 342 210 341 Q255 339 292 340;M128 341 Q165 343 210 340 Q255 342 292 341" dur="3s" repeatCount="indefinite" begin="0.5s"/>
    </path>
  </g>
  <!-- Sensor mejorado -->
  <g filter="url(#sensorGlow)">
    <rect x="193" y="238" width="34" height="60" rx="10" fill="url(#sensorGrad)" stroke="#64748b" stroke-width="1"/>
    <rect x="196" y="241" width="28" height="25" rx="6" fill="#1e293b" stroke="#38bdf8" stroke-width="1"/>
    <circle cx="210" cy="258" r="6" fill="#38bdf8">
      <animate attributeName="opacity" values="1;0.6;1" keyTimes="0;0.5;1" keySplines="0.4 0 0.2 1; 0.4 0 0.2 1" calcMode="spline" dur="2s" repeatCount="indefinite"/>
    </circle>
    <rect x="198" y="270" width="24" height="22" rx="4" fill="#334155"/>
  </g>
  <!-- Senales verdes hacia abajo (ultrasonido - se alargan cuando baja el nivel) -->
  <g opacity="0.9">
    <line x1="205" y1="298" x2="205" y2="338" stroke="#4ade80" stroke-width="2" stroke-dasharray="6 6">
      <animate attributeName="y2" values="340;340;455;455;340;340;340" keyTimes="0;0.042;0.29;0.30;0.88;0.93;1" keySplines="0.4 0 0.2 1; 0.4 0 0.2 1; 0.4 0 0.2 1; 0.4 0 0.2 1; 0.4 0 0.2 1; 0.2 0 0.5 1" calcMode="spline" dur="24s" repeatCount="indefinite"/>
      <animate attributeName="stroke-dashoffset" from="0" to="-24" dur="0.8s" repeatCount="indefinite"/>
    </line>
    <line x1="210" y1="298" x2="210" y2="338" stroke="#4ade80" stroke-width="2" stroke-dasharray="6 6">
      <animate attributeName="y2" values="340;340;455;455;340;340;340" keyTimes="0;0.042;0.29;0.30;0.88;0.93;1" keySplines="0.4 0 0.2 1; 0.4 0 0.2 1; 0.4 0 0.2 1; 0.4 0 0.2 1; 0.4 0 0.2 1; 0.2 0 0.5 1" calcMode="spline" dur="24s" repeatCount="indefinite"/>
      <animate attributeName="stroke-dashoffset" from="0" to="-24" dur="0.8s" repeatCount="indefinite" begin="0.2s"/>
    </line>
    <line x1="215" y1="298" x2="215" y2="338" stroke="#4ade80" stroke-width="2" stroke-dasharray="6 6">
      <animate attributeName="y2" values="340;340;455;455;340;340;340" keyTimes="0;0.042;0.29;0.30;0.88;0.93;1" keySplines="0.4 0 0.2 1; 0.4 0 0.2 1; 0.4 0 0.2 1; 0.4 0 0.2 1; 0.4 0 0.2 1; 0.2 0 0.5 1" calcMode="spline" dur="24s" repeatCount="indefinite"/>
      <animate attributeName="stroke-dashoffset" from="0" to="-24" dur="0.8s" repeatCount="indefinite" begin="0.4s"/>
    </line>
  </g>
  <!-- Satelite (a altura del techo) -->
  <g opacity="0.95" transform="translate(25,-95)">
    <rect x="358" y="18" width="34" height="22" rx="4" fill="#334155" stroke="#475569" stroke-width="1"/>
    <!-- Panel solar izquierdo -->
    <rect x="328" y="20" width="32" height="18" rx="2" fill="url(#solarPanel)" stroke="#64748b" stroke-width="0.5"/>
    <line x1="334" y1="20" x2="334" y2="38" stroke="#1e3a8a" stroke-width="0.5" opacity="0.6"/>
    <line x1="340" y1="20" x2="340" y2="38" stroke="#1e3a8a" stroke-width="0.5" opacity="0.6"/>
    <line x1="346" y1="20" x2="346" y2="38" stroke="#1e3a8a" stroke-width="0.5" opacity="0.6"/>
    <line x1="352" y1="20" x2="352" y2="38" stroke="#1e3a8a" stroke-width="0.5" opacity="0.6"/>
    <!-- Panel solar derecho -->
    <rect x="400" y="20" width="32" height="18" rx="2" fill="url(#solarPanel)" stroke="#64748b" stroke-width="0.5"/>
    <line x1="406" y1="20" x2="406" y2="38" stroke="#1e3a8a" stroke-width="0.5" opacity="0.6"/>
    <line x1="412" y1="20" x2="412" y2="38" stroke="#1e3a8a" stroke-width="0.5" opacity="0.6"/>
    <line x1="418" y1="20" x2="418" y2="38" stroke="#1e3a8a" stroke-width="0.5" opacity="0.6"/>
    <line x1="424" y1="20" x2="424" y2="38" stroke="#1e3a8a" stroke-width="0.5" opacity="0.6"/>
    <ellipse cx="375" cy="26" rx="6" ry="4" fill="#1e293b" stroke="#38bdf8" stroke-width="1"/>
    <line x1="375" y1="18" x2="375" y2="8" stroke="#64748b" stroke-width="1"/>
    <circle cx="375" cy="6" r="3" fill="#94a3b8"/>
  </g>
  <!-- Ondas ultrasonido sensor -> satelite -->
  <g opacity="0.9" transform="translate(0,208) rotate(210 228 36)">
    <path d="M223 36 A 5 5 0 0 0 233 36" fill="none" stroke="#38bdf8" stroke-width="2">
      <animate attributeName="opacity" values="1;0.3" dur="1s" repeatCount="indefinite"/>
    </path>
    <path d="M208 36 A 20 20 0 0 0 248 36" fill="none" stroke="#38bdf8" stroke-width="2">
      <animate attributeName="opacity" values="0.6;1;0.2" keyTimes="0;0.2;1" dur="1s" repeatCount="indefinite" begin="0.15s"/>
    </path>
    <path d="M178 36 A 50 50 0 0 0 278 36" fill="none" stroke="#38bdf8" stroke-width="2">
      <animate attributeName="opacity" values="0.3;0.8;0.15" keyTimes="0;0.35;1" dur="1s" repeatCount="indefinite" begin="0.3s"/>
    </path>
    <path d="M148 36 A 80 80 0 0 0 308 36" fill="none" stroke="#38bdf8" stroke-width="2">
      <animate attributeName="opacity" values="0.2;0.6;0.1" keyTimes="0;0.5;1" dur="1s" repeatCount="indefinite" begin="0.45s"/>
    </path>
    <path d="M118 36 A 110 110 0 0 0 338 36" fill="none" stroke="#38bdf8" stroke-width="2">
      <animate attributeName="opacity" values="0.15;0.5;0.08" keyTimes="0;0.65;1" dur="1s" repeatCount="indefinite" begin="0.6s"/>
    </path>
    <path d="M88 36 A 140 140 0 0 0 368 36" fill="none" stroke="#38bdf8" stroke-width="2">
      <animate attributeName="opacity" values="0.1;0.4;0.05" keyTimes="0;0.8;1" dur="1s" repeatCount="indefinite" begin="0.75s"/>
    </path>
    <path d="M58 36 A 170 170 0 0 0 398 36" fill="none" stroke="#38bdf8" stroke-width="2">
      <animate attributeName="opacity" values="0.08;0.3;0" keyTimes="0;0.9;1" dur="1s" repeatCount="indefinite" begin="0.9s"/>
    </path>
    <path d="M28 36 A 200 200 0 0 0 428 36" fill="none" stroke="#38bdf8" stroke-width="2">
      <animate attributeName="opacity" values="0.05;0.25;0" keyTimes="0;1;1" dur="1s" repeatCount="indefinite" begin="1.05s"/>
    </path>
    <path d="M8 36 A 220 220 0 0 0 448 36" fill="none" stroke="#38bdf8" stroke-width="2">
      <animate attributeName="opacity" values="0.03;0.2;0" keyTimes="0;1;1" dur="1s" repeatCount="indefinite" begin="1.2s"/>
    </path>
  </g>
  <!-- Ondas satelite -> telefono (subida 120, derecha 30) -->
  <g opacity="0.85" transform="rotate(-70 455 -70)">
    <path d="M450 -70 A 5 5 0 0 0 460 -70" fill="none" stroke="#c4b5fd" stroke-width="2">
      <animate attributeName="opacity" values="1;0.3" dur="1s" repeatCount="indefinite"/>
    </path>
    <path d="M435 -70 A 20 20 0 0 0 475 -70" fill="none" stroke="#c4b5fd" stroke-width="2">
      <animate attributeName="opacity" values="0.6;1;0.2" keyTimes="0;0.2;1" dur="1s" repeatCount="indefinite" begin="0.15s"/>
    </path>
    <path d="M405 -70 A 50 50 0 0 0 505 -70" fill="none" stroke="#c4b5fd" stroke-width="2">
      <animate attributeName="opacity" values="0.3;0.8;0.15" keyTimes="0;0.35;1" dur="1s" repeatCount="indefinite" begin="0.3s"/>
    </path>
    <path d="M375 -70 A 80 80 0 0 0 535 -70" fill="none" stroke="#c4b5fd" stroke-width="2">
      <animate attributeName="opacity" values="0.2;0.6;0.1" keyTimes="0;0.5;1" dur="1s" repeatCount="indefinite" begin="0.45s"/>
    </path>
    <path d="M345 -70 A 110 110 0 0 0 565 -70" fill="none" stroke="#c4b5fd" stroke-width="2">
      <animate attributeName="opacity" values="0.15;0.5;0.08" keyTimes="0;0.65;1" dur="1s" repeatCount="indefinite" begin="0.6s"/>
    </path>
    <path d="M315 -70 A 140 140 0 0 0 595 -70" fill="none" stroke="#c4b5fd" stroke-width="2">
      <animate attributeName="opacity" values="0.1;0.4;0.05" keyTimes="0;0.8;1" dur="1s" repeatCount="indefinite" begin="0.75s"/>
    </path>
    <path d="M285 -70 A 170 170 0 0 0 625 -70" fill="none" stroke="#c4b5fd" stroke-width="2">
      <animate attributeName="opacity" values="0.08;0.3;0" keyTimes="0;0.9;1" dur="1s" repeatCount="indefinite" begin="0.9s"/>
    </path>
    <path d="M255 -70 A 200 200 0 0 0 655 -70" fill="none" stroke="#c4b5fd" stroke-width="2">
      <animate attributeName="opacity" values="0.05;0.25;0" keyTimes="0;1;1" dur="1s" repeatCount="indefinite" begin="1.05s"/>
    </path>
  </g>
  <!-- H2O -->
  <text x="210" y="415" text-anchor="middle" fill="white" font-size="24" font-weight="600">H<tspan font-size="16" dy="-4">2</tspan>O</text>
  <!-- Rayos senal (encima de estanque/agua para que sean visibles) -->
  <!-- Rayo linea roja (vaciado): sensor -> llave cerrar valvula -->
  <g class="rayo-senal-rojo" style="pointer-events:none">
    <path d="M 210 258 L 160 280 L 110 265 L 60 305 L 10 350 L -34 392" stroke="#fecaca" stroke-width="6" fill="none" stroke-linecap="round" opacity="0.7"/>
    <path d="M 210 258 L 160 280 L 110 265 L 60 305 L 10 350 L -34 392" stroke="#ef4444" stroke-width="3" fill="none" stroke-linecap="round" stroke-dasharray="8 10">
      <animate attributeName="stroke-dashoffset" from="0" to="36" dur="0.3s" repeatCount="indefinite"/>
    </path>
  </g>
  <!-- Rayo linea azul (lleno): sensor -> llave abrir valvula -->
  <g class="rayo-senal" style="pointer-events:none">
    <path d="M 210 258 L 160 280 L 110 265 L 60 305 L 10 350 L -34 392" stroke="#dbeafe" stroke-width="6" fill="none" stroke-linecap="round" opacity="0.7"/>
    <path d="M 210 258 L 160 280 L 110 265 L 60 305 L 10 350 L -34 392" stroke="#38bdf8" stroke-width="3" fill="none" stroke-linecap="round" stroke-dasharray="8 10">
      <animate attributeName="stroke-dashoffset" from="0" to="36" dur="0.3s" repeatCount="indefinite"/>
    </path>
  </g>
  <!-- Celular (50 izq, 20 abajo) -->
  <g transform="translate(-50, 20)">
  <g opacity="0.95">
    <rect x="555" y="30" width="120" height="200" rx="16" fill="#1e293b" stroke="#64748b" stroke-width="1"/>
    <rect x="559" y="34" width="112" height="192" rx="12" fill="#0ea5e9" fill-opacity="0.2"/>
    <!-- Icono WiFi (siempre visible, incluso con popups) -->
    <g fill="#94a3b8" transform="translate(653, 42) scale(1.2) translate(-8, -8)">
      <path d="M15.384 6.115a.485.485 0 0 0-.047-.736A12.44 12.44 0 0 0 8 3C5.259 3 2.723 3.882 .663 5.379a.485.485 0 0 0-.048.736.52.52 0 0 0 .668.05A11.45 11.45 0 0 1 8 4c2.507 0 4.827.802 6.716 2.164.205.148.49.13.668-.049"/>
      <path d="M13.229 8.271a.482.482 0 0 0-.063-.745A9.46 9.46 0 0 0 8 6c-1.905 0-3.68.56-5.166 1.526a.48.48 0 0 0-.063.745.525.525 0 0 0 .652.065A8.46 8.46 0 0 1 8 7a8.46 8.46 0 0 1 4.576 1.336c.206.132.48.108.653-.065m-2.183 2.183c.226-.226.185-.605-.1-.75A6.5 6.5 0 0 0 8 9c-1.06 0-2.062.254-2.946.704-.285.145-.326.524-.1.75l.015.015c.16.16.407.19.611.09A5.5 5.5 0 0 1 8 10c.868 0 1.69.201 2.42.56.203.1.45.07.61-.091zM9.06 12.44c.196-.196.198-.52-.04-.66A2 2 0 0 0 8 11.5a2 2 0 0 0-1.02.28c-.238.14-.236.464-.04.66l.706.706a.5.5 0 0 0 .707 0l.707-.707z"/>
    </g>
    <!-- Grafico de linea (nivel agua) - coordinado con el estanque: baja (0-29%), sube (30-58%), baja (59-100%) -->
    <g transform="translate(569, 68)">
      <animate attributeName="opacity" values="1;1;0;0;1;1;1;1" keyTimes="0;0.042;0.20;0.30;0.42;0.88;0.93;1" calcMode="discrete" dur="24s" repeatCount="indefinite"/>
      <line x1="0" y1="68" x2="92" y2="68" stroke="#64748b" stroke-width="1" marker-end="url(#arrowX)"/>
      <line x1="0" y1="68" x2="0" y2="0" stroke="#64748b" stroke-width="1" marker-end="url(#arrowY)"/>
      <path d="M 0 8 L 23 8 L 46 8 L 69 8 L 92 8" fill="none" stroke="#38bdf8" stroke-width="2" stroke-linecap="round" stroke-linejoin="round">
        <animate attributeName="d" values="M 0 8 L 23 8 L 46 8 L 69 8 L 92 8;M 0 8 L 23 8 L 46 8 L 69 8 L 92 8;M 0 8 L 23 28 L 46 48 L 69 64 L 92 64;M 0 8 L 23 28 L 46 48 L 69 64 L 92 64;M 0 8 L 23 8 L 46 8 L 69 8 L 92 8;M 0 8 L 23 8 L 46 8 L 69 8 L 92 8;M 0 8 L 23 8 L 46 8 L 69 8 L 92 8" keyTimes="0;0.042;0.29;0.30;0.88;0.93;1" keySplines="0.4 0 0.2 1; 0.4 0 0.2 1; 0.4 0 0.2 1; 0.4 0 0.2 1; 0.4 0 0.2 1; 0.2 0 0.5 1" calcMode="spline" dur="24s" repeatCount="indefinite"/>
      </path>
      <line x1="0" y1="52" x2="92" y2="52" stroke="#ef4444" stroke-width="1.5" stroke-dasharray="4 4"/>
    </g>
    <text x="615" y="218" text-anchor="middle" fill="#94a3b8" font-size="10">tomi-metrics-collector</text>
  </g>
  <!-- Popup alerta + Apps -->
  <g opacity="0">
    <animate attributeName="opacity" values="0;0;1;1;0;0;0;0" keyTimes="0;0.042;0.20;0.30;0.42;0.88;0.93;1" calcMode="discrete" dur="24s" repeatCount="indefinite"/>
    <rect x="559" y="58" width="112" height="168" rx="12" fill="#1e293b" fill-opacity="0.9"/>
    <!-- Icono llamada (aparece con popups) - status bar, misma altura que WiFi -->
    <g filter="url(#callGlow)" fill="#94a3b8" transform="translate(567, 42) scale(0.7)">
      <animate attributeName="opacity" values="0.9;1;0.9" dur="1.2s" repeatCount="indefinite"/>
      <path fill-rule="evenodd" d="M1.885.511a1.745 1.745 0 0 1 2.61.163L6.29 2.98c.329.423.445.974.315 1.494l-.547 2.19a.68.68 0 0 0 .178.643l2.457 2.457a.68.68 0 0 0 .644.178l2.189-.547a1.75 1.75 0 0 1 1.494.315l2.306 1.794c.829.645.905 1.87.163 2.611l-1.034 1.034c-.74.74-1.846 1.065-2.877.702a18.6 18.6 0 0 1-7.01-4.42 18.6 18.6 0 0 1-4.42-7.009c-.362-1.03-.037-2.137.703-2.877z"/>
    </g>
    <rect x="580" y="75" width="70" height="45" rx="8" fill="#1e293b" stroke="#ef4444" stroke-width="1.5"/>
    <circle cx="615" cy="92" r="12" fill="#ef4444"/>
    <text x="615" y="97" text-anchor="middle" fill="white" font-size="14" font-weight="bold">!</text>
    <g transform="translate(563, 128)">
      <rect x="0" y="0" width="52" height="72" rx="6" fill="#111b21" stroke="#2a3942"/>
      <rect x="0" y="0" width="52" height="14" rx="6" fill="#25D366"/>
      <text x="26" y="10" text-anchor="middle" fill="white" font-size="6">WhatsApp</text>
      <rect x="4" y="18" width="44" height="22" rx="4" fill="#005c4b"/>
      <text x="26" y="32" text-anchor="middle" fill="#e9edef" font-size="5">Contacto</text>
      <rect x="4" y="44" width="36" height="14" rx="4" fill="#2a3942"/>
      <text x="8" y="53" font-size="4" fill="#e9edef">hay que solicitar agua</text>
      <rect x="4" y="44" width="36" height="14" rx="4" fill="#2a3942">
        <animate attributeName="width" values="36;36;0;0;36" keyTimes="0;0.30;0.5;0.88;1" keySplines="0.4 0 0.2 1; 0.4 0 0.2 1; 0.4 0 0.2 1" calcMode="spline" dur="24s" repeatCount="indefinite"/>
      </rect>
    </g>
    <g transform="translate(619, 128)">
      <rect x="0" y="0" width="52" height="72" rx="6" fill="#fff" stroke="#dadce0"/>
      <rect x="0" y="0" width="52" height="14" rx="6" fill="#ea4335"/>
      <text x="26" y="10" text-anchor="middle" fill="white" font-size="6">Gmail</text>
      <rect x="4" y="18" width="44" height="22" rx="4" fill="#f1f3f4"/>
      <text x="26" y="28" text-anchor="middle" fill="#5f6368" font-size="4">Para: proveedor@...</text>
      <text x="26" y="35" text-anchor="middle" fill="#5f6368" font-size="4">Asunto: Solicitar agua</text>
      <rect x="4" y="44" width="44" height="20" rx="4" fill="#fff" stroke="#dadce0"/>
      <text x="26" y="55" text-anchor="middle" fill="#34a853" font-size="5">Enviando...</text>
      <circle cx="38" cy="54" r="3" fill="#34a853" opacity="0.7">
        <animate attributeName="opacity" values="0.3;0.9;0.3" dur="1.2s" repeatCount="indefinite"/>
      </circle>
    </g>
  </g>
  <!-- Alerta -->
  <g opacity="0">
    <animate attributeName="opacity" values="0;0;0.95;0.95;0;0" keyTimes="0;0.29;0.30;0.88;0.93;1" keySplines="0.4 0 0.2 1; 0.4 0 0.2 1; 0.4 0 0.2 1; 0.4 0 0.2 1" calcMode="spline" dur="24s" repeatCount="indefinite"/>
    <circle cx="620" cy="170" r="35" fill="#ef4444"/>
    <text x="620" y="178" text-anchor="middle" fill="white" font-size="28" font-weight="bold">!</text>
  </g>
  </g>
  <!-- Email WhatsApp -->
  <g opacity="0">
    <animate attributeName="opacity" values="0;0;0.95;0.95;0;0" keyTimes="0;0.29;0.30;0.88;0.93;1" keySplines="0.4 0 0.2 1; 0.4 0 0.2 1; 0.4 0 0.2 1; 0.4 0 0.2 1" calcMode="spline" dur="24s" repeatCount="indefinite"/>
    <text x="210" y="65" text-anchor="middle" fill="#94a3b8" font-size="14">Email / WhatsApp</text>
  </g>
  <!-- Camion -->
  <g opacity="0">
    <animate attributeName="opacity" values="0;0;0.95;0.95;0;0" keyTimes="0;0.29;0.30;0.88;0.93;1" keySplines="0.4 0 0.2 1; 0.4 0 0.2 1; 0.4 0 0.2 1; 0.4 0 0.2 1" calcMode="spline" dur="24s" repeatCount="indefinite"/>
    <animateTransform attributeName="transform" type="translate" values="-90 0;-90 0;0 0;0 0;-90 0;-90 0" keyTimes="0;0.29;0.30;0.88;0.93;1" keySplines="0.4 0 0.2 1; 0.4 0 0.2 1; 0.4 0 0.2 1; 0.4 0 0.2 1" calcMode="spline" dur="24s" repeatCount="indefinite"/>
    <rect x="80" y="250" width="70" height="50" rx="8" fill="#475569"/>
    <rect x="120" y="235" width="80" height="25" rx="6" fill="#64748b"/>
    <text x="115" y="280" text-anchor="middle" fill="#94a3b8" font-size="20">Camion</text>
  </g>
  <!-- WhatsApp: visible sobre el telefono, desde alerta (20%) hasta que camion se va (96%) -->
  <g font-family="sans-serif" font-size="11" fill="#1e293b">
    <g transform="translate(570, -100) scale(1.2)" class="globo-whatsapp">
      <rect x="0" y="0" width="200" height="188" rx="8" fill="#e5ddd5" stroke="#075e54" stroke-width="1"/>
      <path d="M 0 150 L -12 188 L 0 175 Z" fill="#e5ddd5" stroke="#075e54" stroke-width="0.8"/>
      <rect x="0" y="0" width="200" height="26" rx="8" fill="#075e54"/>
      <rect x="0" y="20" width="200" height="6" fill="#128c7e"/>
      <text x="100" y="17" text-anchor="middle" fill="white" font-size="10" font-weight="500">Proveedor de Agua S.A.</text>
      <path d="M 8 13 L 11 10 L 8 7" fill="none" stroke="white" stroke-width="1.2" stroke-linecap="round" stroke-linejoin="round"/>
      <rect x="84" y="30" width="112" height="50" rx="8" fill="#dcf8c6" stroke="#b2d8b0" stroke-width="0.5"/>
      <text x="140" y="56" text-anchor="middle" fill="#111b21" font-size="11" font-weight="400">Necesito agua urgente &#x1F4A7;</text>
      <text x="192" y="72" text-anchor="end" fill="#667781" font-size="8">12:34</text>
      <path d="M 179 66 L 181 68 L 185 64 M 181 68 L 185 64 L 187 66" fill="none" stroke="#53bdeb" stroke-width="0.8" stroke-linecap="round" stroke-linejoin="round"/>
      <!-- Escribiendo... (3 puntitos) visible 20%-59%, luego se oculta cuando llega la respuesta -->
      <g class="typing-dots">
        <rect x="8" y="86" width="52" height="32" rx="8" fill="#ffffff" stroke="#b0b0b0" stroke-width="1"/>
        <circle cx="26" cy="102" r="2.5" fill="#667781" class="typing-dot1"/>
        <circle cx="34" cy="102" r="2.5" fill="#667781" class="typing-dot2"/>
        <circle cx="42" cy="102" r="2.5" fill="#667781" class="typing-dot3"/>
      </g>
      <g class="reply-whatsapp">
        <rect x="8" y="86" width="130" height="48" rx="8" fill="#ffffff" stroke="#b0b0b0" stroke-width="1"/>
        <text x="73" y="108" text-anchor="middle" fill="#111b21" font-size="11" font-weight="400">Carga completada,</text>
        <text x="73" y="122" text-anchor="middle" fill="#111b21" font-size="11" font-weight="400">estanque lleno.</text>
        <text x="132" y="124" text-anchor="end" fill="#667781" font-size="8">12:58</text>
      </g>
      <!-- Cliente escribiendo (lado derecho): 1.5s después de que responde el camión -->
      <g class="client-typing-dots">
        <rect x="96" y="140" width="52" height="32" rx="8" fill="#dcf8c6" stroke="#b2d8b0" stroke-width="0.5"/>
        <circle cx="114" cy="156" r="2.5" fill="#667781" class="typing-dot1"/>
        <circle cx="122" cy="156" r="2.5" fill="#667781" class="typing-dot2"/>
        <circle cx="130" cy="156" r="2.5" fill="#667781" class="typing-dot3"/>
      </g>
      <!-- Respuesta del cliente: dedo arriba + gracias (aparece tras 1.5s de puntitos) -->
      <g class="client-reply-whatsapp">
        <rect x="96" y="140" width="100" height="42" rx="8" fill="#dcf8c6" stroke="#b2d8b0" stroke-width="0.5"/>
        <text x="146" y="163" text-anchor="middle" fill="#111b21" font-size="11" font-weight="400">&#x1F44D; gracias</text>
        <text x="192" y="174" text-anchor="end" fill="#667781" font-size="8">12:59</text>
      </g>
    </g>
  </g>
</svg>
